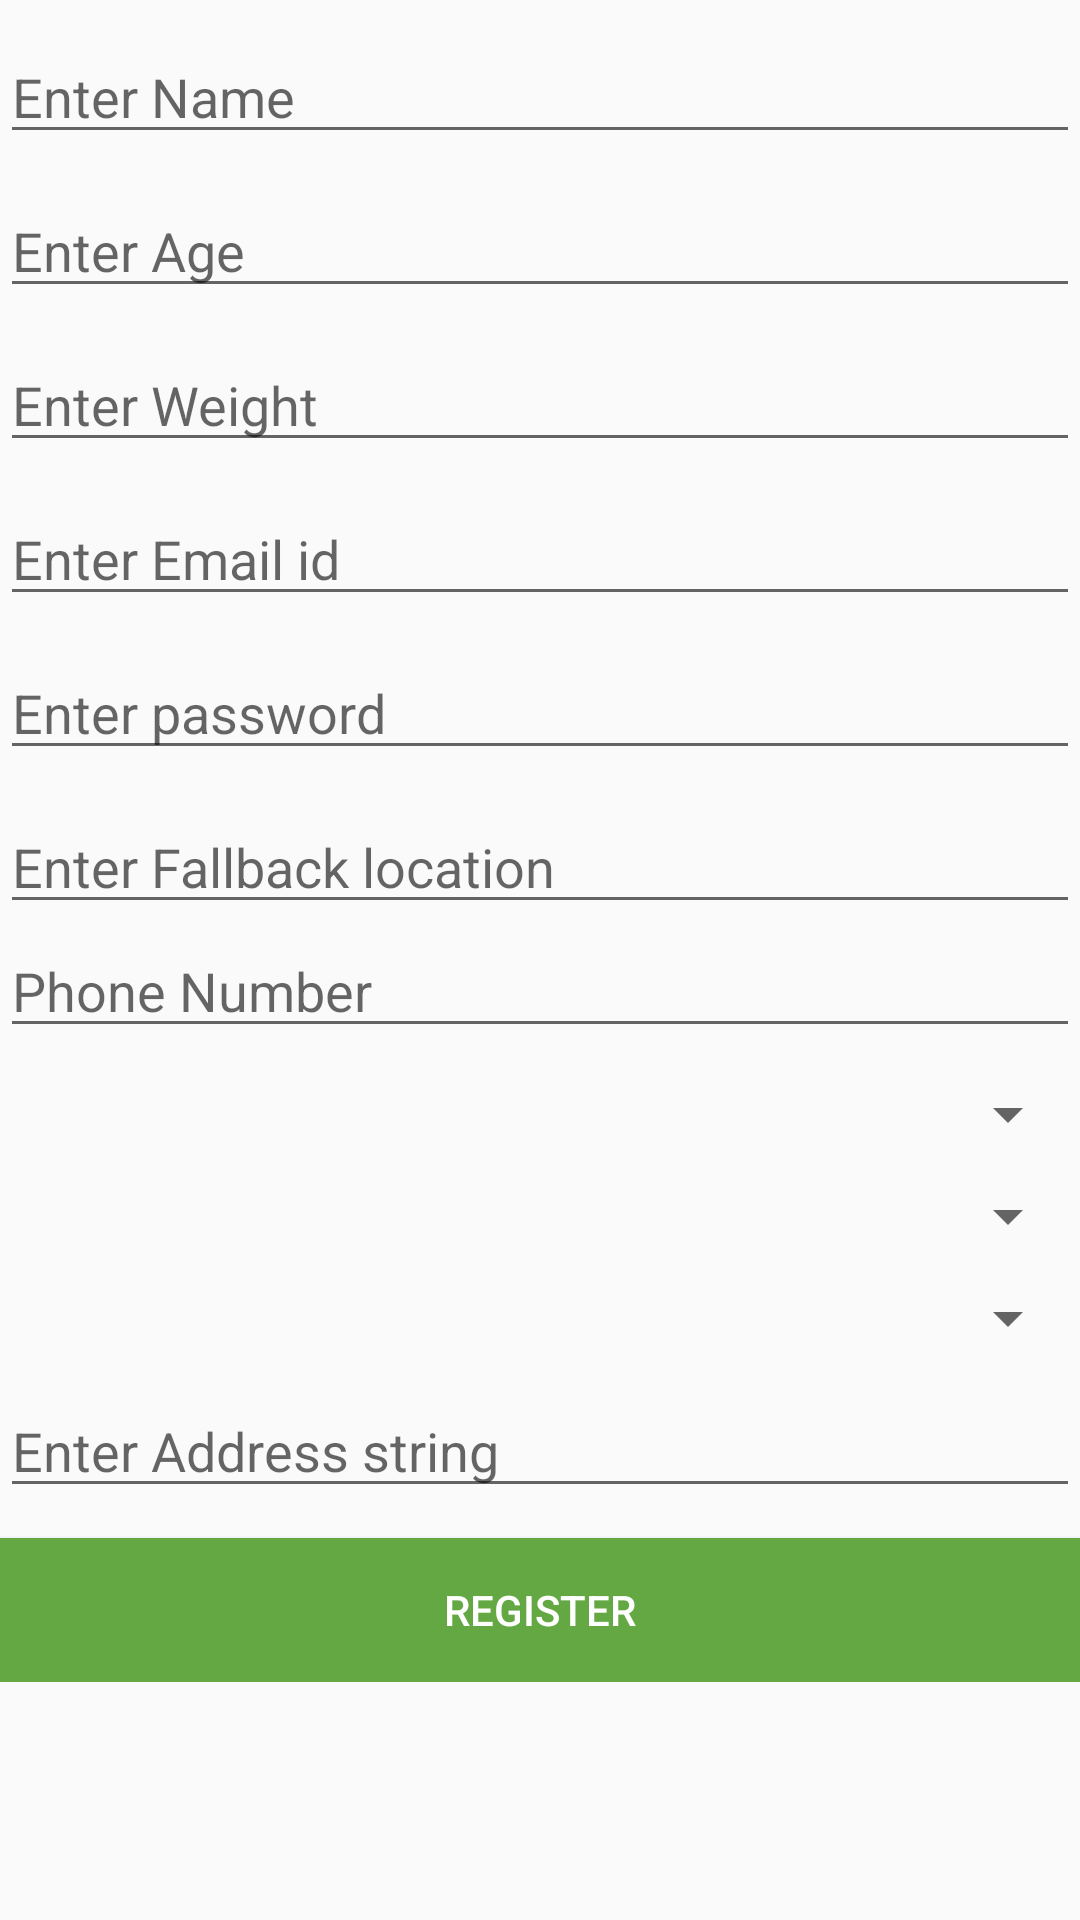

This screen was rendered from an Android layout file. Write that file and the resources it references.
<!-- AndroidManifest.xml: application theme AppTheme -->
<!-- res/layout/activity_register.xml -->
<?xml version="1.0" encoding="utf-8"?>
<ScrollView xmlns:android="http://schemas.android.com/apk/res/android"
    android:orientation="vertical" android:layout_width="match_parent"
    android:layout_height="match_parent">
    <LinearLayout
        android:layout_width="match_parent"
        android:layout_height="match_parent"
        android:orientation="vertical">
        <EditText
            android:layout_width="match_parent"
            android:layout_height="wrap_content"
            android:id="@+id/etName"
            android:layout_marginTop="10dp"
            android:hint="Enter Name"/>
        <EditText
            android:layout_width="match_parent"
            android:layout_height="wrap_content"
            android:layout_marginTop="10dp"
            android:id="@+id/etAge"
            android:hint="Enter Age"
            android:inputType="number"/>
        <EditText
            android:layout_marginTop="10dp"
            android:layout_width="match_parent"
            android:layout_height="wrap_content"
            android:id="@+id/etWeight"
            android:hint="Enter Weight"
            android:inputType="number"/>
        <EditText
            android:layout_marginTop="10dp"
            android:layout_width="match_parent"
            android:layout_height="wrap_content"
            android:id="@+id/etEmailId"
            android:hint="Enter Email id"
            />
        <EditText
            android:layout_marginTop="10dp"
            android:layout_width="match_parent"
            android:layout_height="wrap_content"
            android:id="@+id/etPassword"
            android:hint="Enter password"/>
        <EditText
            android:layout_marginTop="10dp"
            android:layout_width="match_parent"
            android:layout_height="wrap_content"
            android:id="@+id/etLocationString"
            android:hint="Enter Fallback location"/>
        <EditText
            android:layout_width="match_parent"
            android:layout_height="wrap_content"
            android:id="@+id/etPhone"
            android:hint="Phone Number"
            android:inputType="number"/>
        <Spinner
            android:layout_marginTop="10dp"
            android:layout_width="match_parent"
            android:layout_height="wrap_content"
            android:id="@+id/bloodGroupSpinner">
        </Spinner>
        <Spinner
            android:layout_marginTop="10dp"
            android:layout_width="match_parent"
            android:layout_height="wrap_content"
            android:id="@+id/PreferencePeriodSpinner">
        </Spinner>
        <Spinner
            android:layout_marginTop="10dp"
            android:layout_width="match_parent"
            android:layout_height="wrap_content"
            android:id="@+id/genderSelectionSpinner">
        </Spinner>
        <EditText
            android:layout_marginTop="10dp"
            android:layout_width="match_parent"
            android:layout_height="wrap_content"
            android:id="@+id/etAddressString"
            android:hint="Enter Address string"/>

        <Button
            android:layout_marginTop="10dp"
            android:layout_width="match_parent"
            android:layout_height="wrap_content"
            android:text="Register"
            android:id="@+id/btnRegister"
            android:background="@color/colorPrimary"
            android:textColor="#fff"/>

    </LinearLayout>

</ScrollView>
<!-- resources referenced by this layout -->
<resources>
  <color name="colorPrimary">#64a844</color>
  <style name="AppTheme" parent="Theme.AppCompat.Light.DarkActionBar">
          
          <item name="colorPrimary">@color/colorPrimary</item>
          <item name="colorPrimaryDark">@color/colorPrimaryDark</item>
          <item name="colorAccent">@color/colorAccent</item>
      </style>
  <color name="colorPrimaryDark">#67b931</color>
  <color name="colorAccent">#64a844</color>
</resources>
